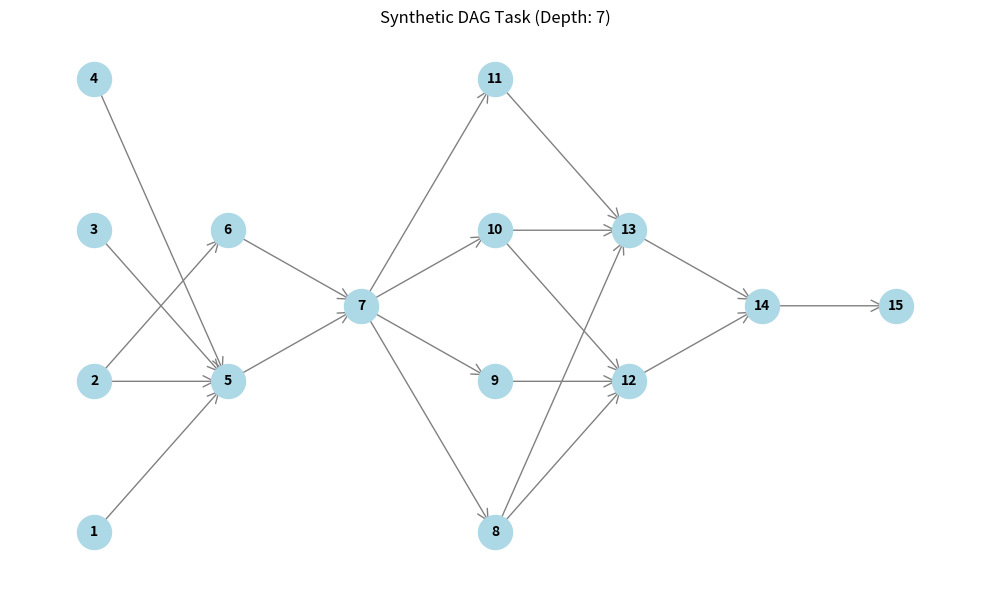

Python code for this plot:
import networkx as nx
import matplotlib.pyplot as plt
import random
import numpy as np

class DAGGenerator:
    def __init__(self, min_depth=5, max_depth=8, max_parallelism=4):
        self.depth = random.randint(min_depth, max_depth)
        self.max_parallelism = max_parallelism
        self.G = nx.DiGraph()

    def generate_dag(self):
        node_id = 1
        layers = []
        
        for layer in range(self.depth):
            num_nodes = random.randint(1, self.max_parallelism)
            current_layer_nodes = []
            
            for _ in range(num_nodes):
                wcet = random.randint(150, 250) 
                num_temp_samples = wcet // 10
                temp_trace = np.round(np.random.uniform(50.0, 60.0, num_temp_samples), 2).tolist()
                self.G.add_node(node_id, 
                                layer=layer, 
                                wcet=wcet, 
                                temp_trace=temp_trace)
                current_layer_nodes.append(node_id)
                node_id += 1
                
            layers.append(current_layer_nodes)
            
        for i in range(len(layers) - 1):
            for u in layers[i]:
                v = random.choice(layers[i+1])
                self.G.add_edge(u, v)
                
                for other_v in layers[i+1]:
                    if other_v != v and random.random() > 0.5:
                        self.G.add_edge(u, other_v)
                        
        return self.G

    def visualize(self):
        plt.figure(figsize=(10, 6))
        pos = nx.multipartite_layout(self.G, subset_key="layer")
        nx.draw_networkx_nodes(self.G, pos, node_color='lightblue', node_size=600)
        nx.draw_networkx_edges(self.G, pos, arrowstyle='->', arrowsize=20, edge_color='gray')
        nx.draw_networkx_labels(self.G, pos, font_size=10, font_weight='bold')
        
        plt.title(f"Synthetic DAG Task (Depth: {self.depth})")
        plt.axis('off')
        plt.tight_layout()
        plt.show()

if __name__ == "__main__":
    generator = DAGGenerator(min_depth=5, max_depth=8, max_parallelism=4)
    dag = generator.generate_dag()
    
    print("Nodes and WCET Dataset")
    for node, data in list(dag.nodes(data=True))[:3]:
        print(f"Node {node}: WCET = {data['wcet']} ms")
        print(f"Temp Trace (first 5 samples): {data['temp_trace'][:5]} °C\n")
    
    generator.visualize()
